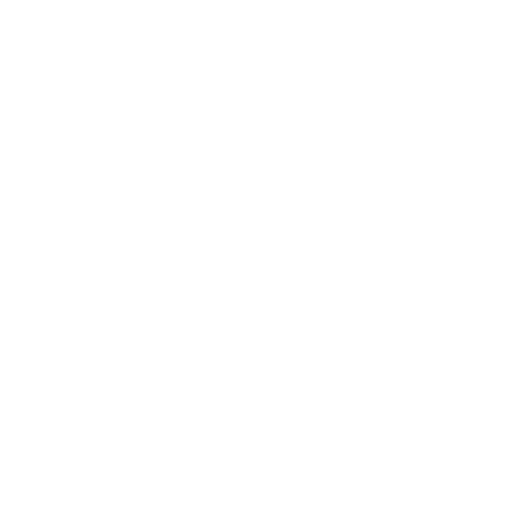
t = 0.00 s
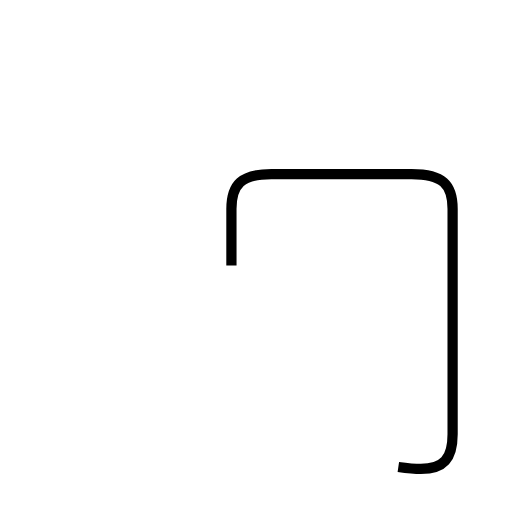
t = 1.83 s
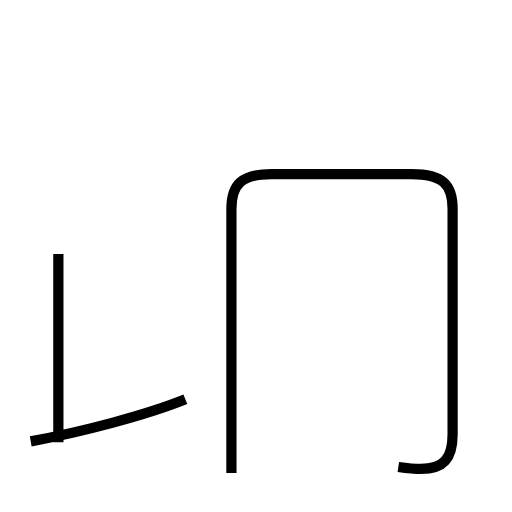
t = 3.46 s
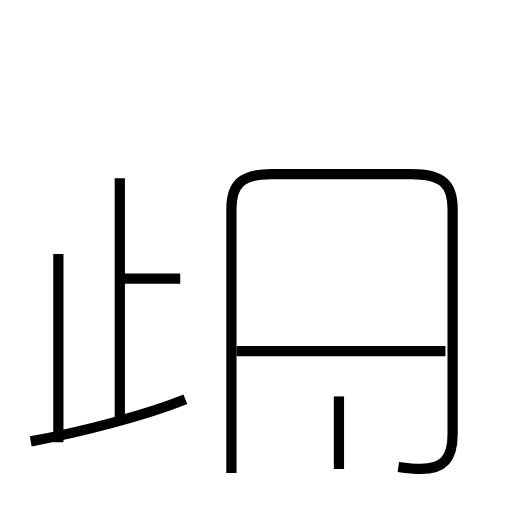
t = 5.17 s
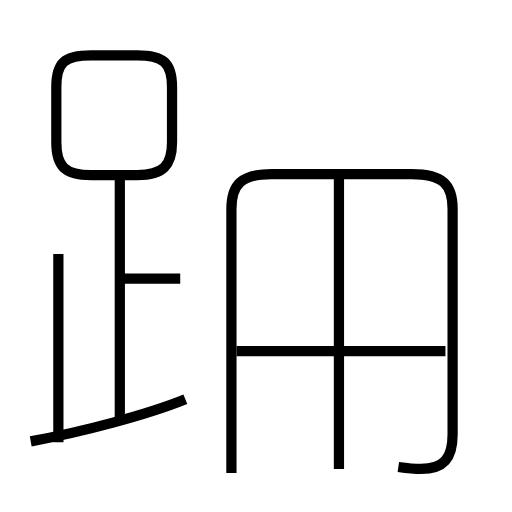
t = 7.05 s
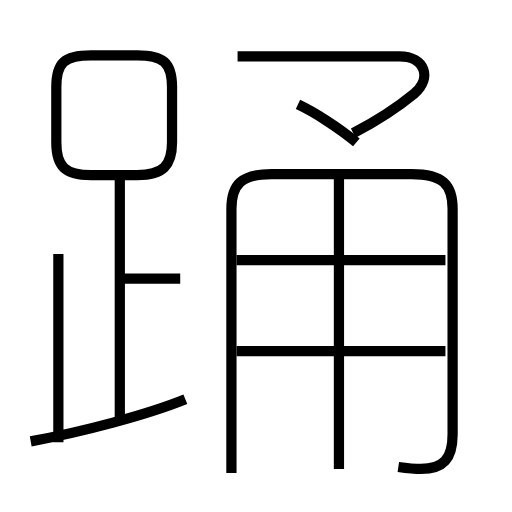
t = 8.72 s

The animated SVG that drew these frames (rendered in a browser with its animation timeline set to each time). Animation: 11 SMIL elements (animate=11); one cycle of 8.72 s.

<?xml version='1.0' encoding='utf-8'?>
<svg viewBox="0.0 -6.0 50.0 50.0" version="1.1" xmlns="http://www.w3.org/2000/svg"><rect x="-1000" y="-1000" width="2000" height="2000" stroke="white" fill="white" /><g style="fill:none;stroke:#000000;stroke-width:1"><path d="M 38.9 1.6 C 39.6 1.7 40.4 1.8 41.1 1.8 C 43.3 1.8 44.2 0.8 44.2 -1.6 L 44.2 -23.6 C 44.2 -26.0 43.2 -27.0 40.2 -27.0 L 26.5 -27.0 C 23.6 -27.0 22.6 -26.0 22.6 -23.6 L 22.6 2.2 " transform="translate(0.0 38.0)" stroke-dasharray="81.21115417059424" stroke-dashoffset="81.21115417059424"><animate attributeName="stroke-dashoffset" from="81.21115417059424" to="0" dur="2.4363346251178273s" begin="0s" fill="freeze" /></path><path d="M 3.0 -0.9 C 8.0 -1.8 14.4 -3.5 18.1 -5.0 " transform="translate(0.0 38.0)" stroke-dasharray="15.668465112444194" stroke-dashoffset="15.668465112444194"><animate attributeName="stroke-dashoffset" from="15.668465112444194" to="0" dur="0.4700539533733258s" begin="2.4363346251178273s" fill="freeze" /></path><path d="M 5.7 -0.8 L 5.7 -19.2 " transform="translate(0.0 38.0)" stroke-dasharray="18.4" stroke-dashoffset="18.4"><animate attributeName="stroke-dashoffset" from="18.4" to="0" dur="0.5519999999999999s" begin="2.906388578491153s" fill="freeze" /></path><path d="M 11.7 -3.0 L 11.7 -26.6 " transform="translate(0.0 38.0)" stroke-dasharray="23.6" stroke-dashoffset="23.6"><animate attributeName="stroke-dashoffset" from="23.6" to="0" dur="0.708s" begin="3.458388578491153s" fill="freeze" /></path><path d="M 17.6 -16.8 L 11.8 -16.8 " transform="translate(0.0 38.0)" stroke-dasharray="5.800000000000001" stroke-dashoffset="5.800000000000001"><animate attributeName="stroke-dashoffset" from="5.800000000000001" to="0" dur="0.17400000000000002s" begin="4.166388578491153s" fill="freeze" /></path><path d="M 43.5 -9.7 L 23.1 -9.7 " transform="translate(0.0 38.0)" stroke-dasharray="20.4" stroke-dashoffset="20.4"><animate attributeName="stroke-dashoffset" from="20.4" to="0" dur="0.612s" begin="4.340388578491154s" fill="freeze" /></path><path d="M 33.1 1.8 L 33.1 -26.6 " transform="translate(0.0 38.0)" stroke-dasharray="28.400000000000002" stroke-dashoffset="28.400000000000002"><animate attributeName="stroke-dashoffset" from="28.400000000000002" to="0" dur="0.852s" begin="4.952388578491154s" fill="freeze" /></path><path d="M 16.8 -30.1 L 16.8 -35.5 C 16.8 -37.9 15.9 -38.6 13.4 -38.6 L 8.9 -38.6 C 6.3 -38.6 5.5 -37.9 5.5 -35.5 L 5.5 -30.1 C 5.5 -27.8 6.3 -26.9 8.9 -26.9 L 13.4 -26.9 C 15.9 -26.9 16.8 -27.8 16.8 -30.1 Z " transform="translate(0.0 38.0)" stroke-dasharray="41.596671037388525" stroke-dashoffset="41.596671037388525"><animate attributeName="stroke-dashoffset" from="41.596671037388525" to="0" dur="1.2479001311216558s" begin="5.804388578491154s" fill="freeze" /></path><path d="M 43.5 -18.6 L 23.1 -18.6 " transform="translate(0.0 38.0)" stroke-dasharray="20.4" stroke-dashoffset="20.4"><animate attributeName="stroke-dashoffset" from="20.4" to="0" dur="0.612s" begin="7.05228870961281s" fill="freeze" /></path><path d="M 34.8 -30.1 C 33.0 -31.6 30.6 -33.1 29.1 -33.8 " transform="translate(0.0 38.0)" stroke-dasharray="6.810688387895315" stroke-dashoffset="6.810688387895315"><animate attributeName="stroke-dashoffset" from="6.810688387895315" to="0" dur="0.20432065163685945s" begin="7.66428870961281s" fill="freeze" /></path><path d="M 34.5 -31.0 C 36.8 -32.2 38.8 -33.5 40.5 -34.9 C 42.2 -36.4 41.5 -38.5 39.0 -38.5 L 23.2 -38.5" transform="translate(0.0 38.0)" stroke-dasharray="28.43565082893969" stroke-dashoffset="28.43565082893969"><animate attributeName="stroke-dashoffset" from="28.43565082893969" to="0" dur="0.8530695248681907s" begin="7.8686093612496695s" fill="freeze" /></path></g></svg>
